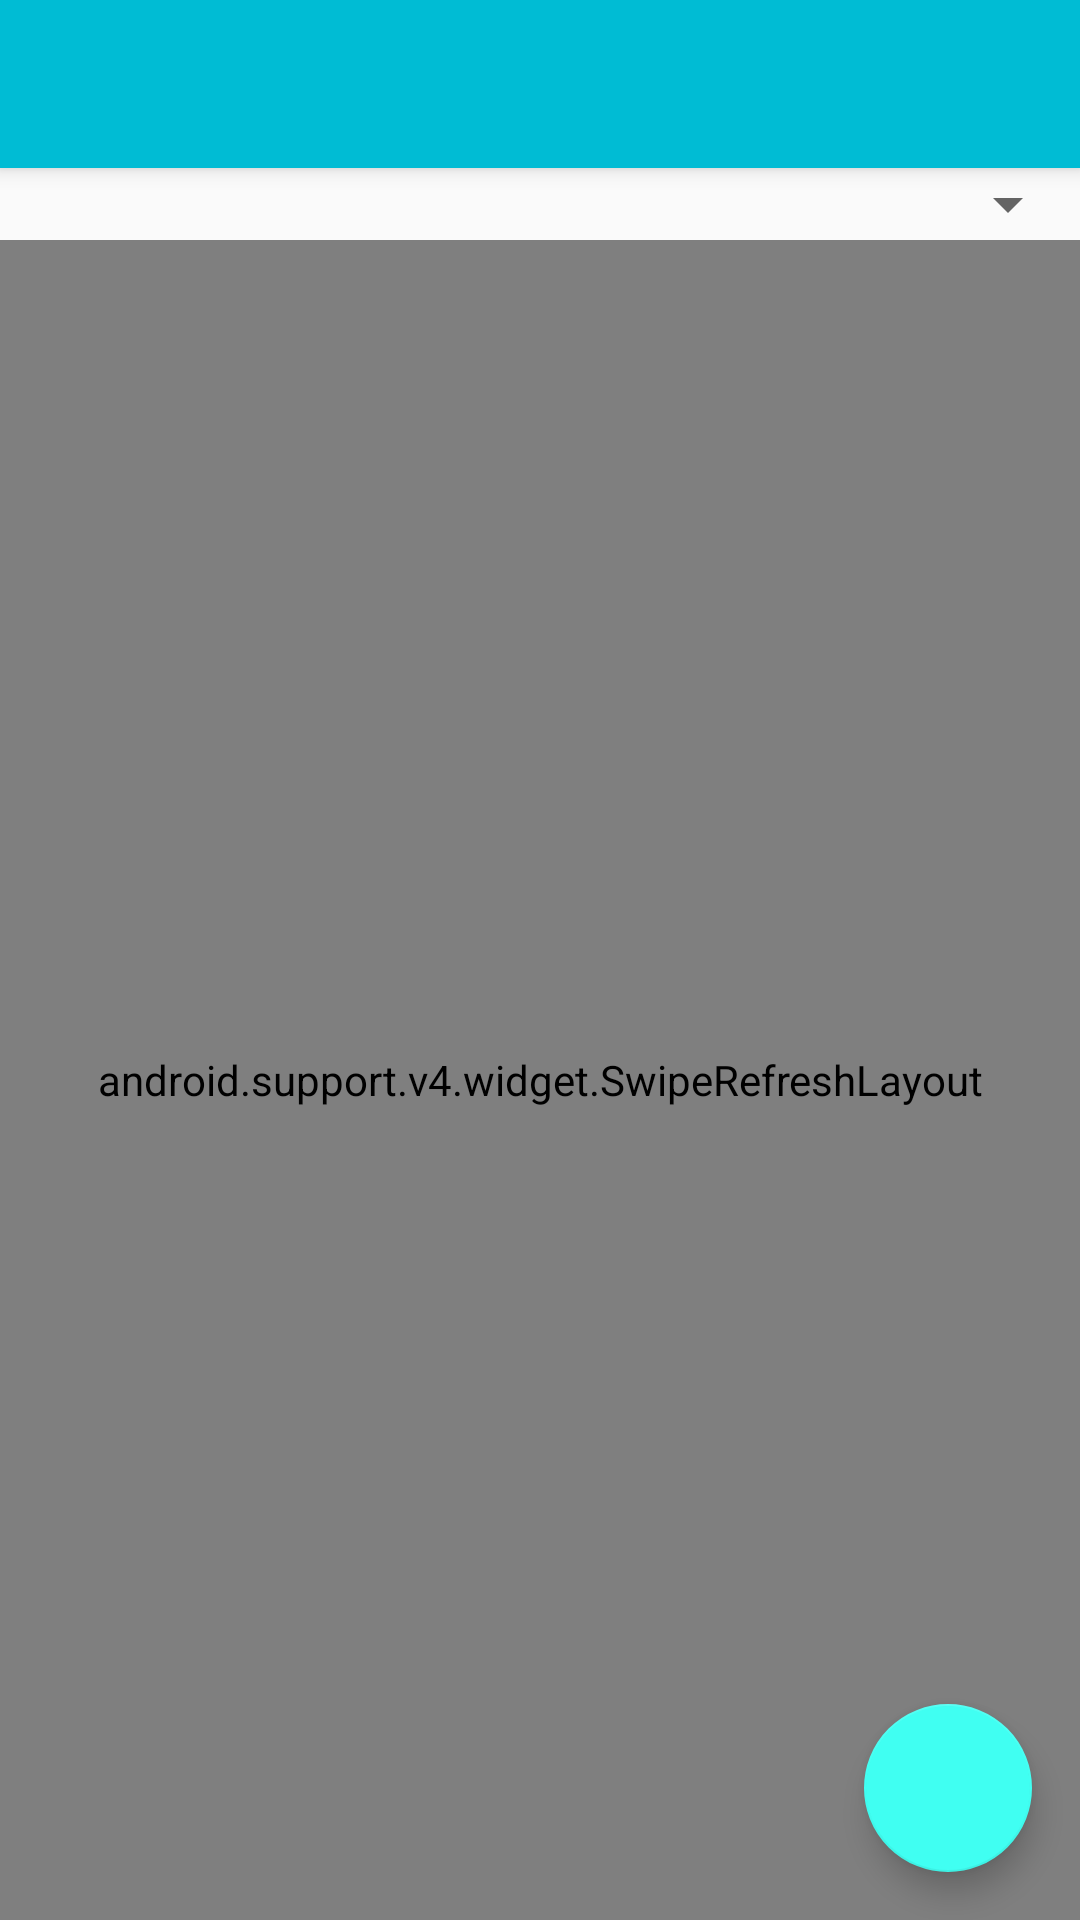

Layout XML and referenced resources for this Android screen:
<!-- AndroidManifest.xml: activity theme AppTheme.NoActionBar -->
<!-- res/layout/activity_makanan.xml -->
<?xml version="1.0" encoding="utf-8"?>
<android.support.design.widget.CoordinatorLayout xmlns:android="http://schemas.android.com/apk/res/android"
    android:layout_width="match_parent"
    android:layout_height="match_parent"
    >

    <android.support.design.widget.AppBarLayout
        android:layout_width="match_parent"
        android:layout_height="wrap_content"
        android:theme="@style/AppTheme.AppBarOverlay">

        <android.support.v7.widget.Toolbar
            android:id="@+id/toolbar"
            android:layout_width="match_parent"
            android:layout_height="?attr/actionBarSize"
            android:background="?attr/colorPrimary"
             />

    </android.support.design.widget.AppBarLayout>

    <include layout="@layout/content_makanan" />

    <android.support.design.widget.FloatingActionButton
        android:id="@+id/fab"
        android:layout_width="wrap_content"
        android:layout_height="wrap_content"
        android:layout_gravity="bottom|end"
        android:layout_margin="@dimen/fab_margin"
        />

</android.support.design.widget.CoordinatorLayout>
<!-- res/layout/content_makanan.xml (included above) -->
<?xml version="1.0" encoding="utf-8"?>
<LinearLayout xmlns:android="http://schemas.android.com/apk/res/android"
    xmlns:app="http://schemas.android.com/apk/res-auto"
    xmlns:tools="http://schemas.android.com/tools"
    android:layout_width="match_parent"
    android:layout_height="match_parent"
    android:orientation="vertical"

    app:layout_behavior="@string/appbar_scrolling_view_behavior"
    tools:showIn="@layout/activity_makanan">

    <Spinner
        android:id="@+id/spincarimakanan"
        android:layout_width="match_parent"
        android:layout_height="wrap_content"></Spinner>

    <android.support.v4.widget.SwipeRefreshLayout xmlns:android="http://schemas.android.com/apk/res/android"
        xmlns:app="http://schemas.android.com/apk/res-auto"
        xmlns:tools="http://schemas.android.com/tools"
        android:id="@+id/refreshlayout"
        android:layout_width="match_parent"
        android:layout_height="match_parent"

        app:layout_behavior="@string/appbar_scrolling_view_behavior"
        tools:showIn="@layout/activity_makanan">

        <android.support.v7.widget.RecyclerView
            android:id="@+id/listmakanan"
            android:layout_width="360dp"
            android:layout_height="wrap_content"
            android:scrollbars="vertical"></android.support.v7.widget.RecyclerView>
    </android.support.v4.widget.SwipeRefreshLayout>
</LinearLayout>
<!-- resources referenced by this layout -->
<resources>
  <dimen name="fab_margin">16dp</dimen>
  <style name="AppTheme.AppBarOverlay" parent="ThemeOverlay.AppCompat.Dark.ActionBar" />
  <style name="AppTheme.NoActionBar">
          <item name="windowActionBar">false</item>
          <item name="windowNoTitle">true</item>
      </style>
</resources>
